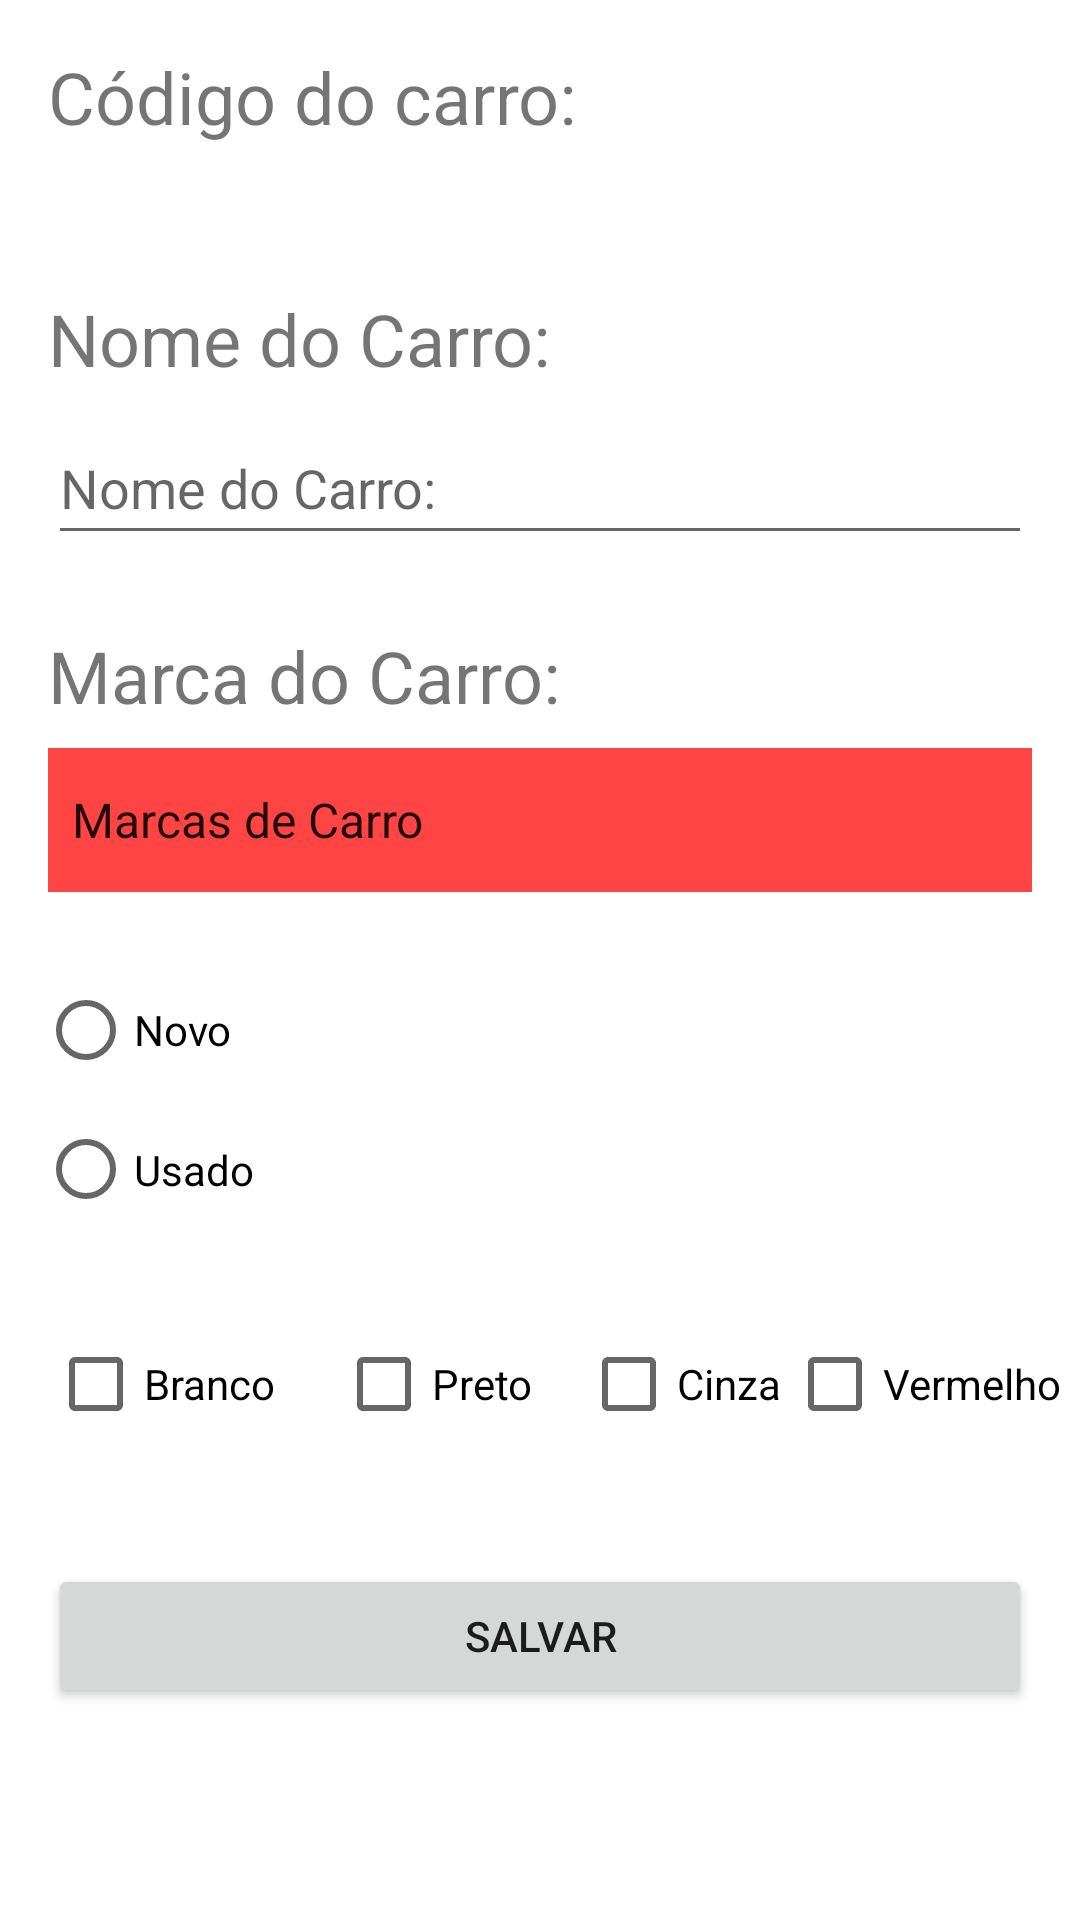

Produce the Android XML layout that renders to this screen, including the resource entries it uses.
<!-- AndroidManifest.xml: application theme Theme.appcarro -->
<!-- res/layout/activity_formulario.xml -->
<?xml version="1.0" encoding="utf-8"?>
<androidx.constraintlayout.widget.ConstraintLayout xmlns:android="http://schemas.android.com/apk/res/android"
    xmlns:app="http://schemas.android.com/apk/res-auto"
    xmlns:tools="http://schemas.android.com/tools"
    android:layout_width="match_parent"
    android:layout_height="match_parent"
    tools:context=".MainActivity">

    <EditText
        android:id="@+id/editNome"
        android:layout_width="0dp"
        android:layout_height="wrap_content"
        android:layout_marginStart="16dp"
        android:layout_marginTop="8dp"
        android:layout_marginEnd="16dp"
        android:ems="10"
        android:hint="Nome do Carro:"
        android:inputType="textPersonName"
        android:minHeight="48dp"
        app:layout_constraintEnd_toEndOf="parent"
        app:layout_constraintHorizontal_bias="0.0"
        app:layout_constraintStart_toStartOf="parent"
        app:layout_constraintTop_toBottomOf="@+id/textViewNomeProduto" />

    <Spinner
        android:id="@+id/spinnerCategoria"
        android:layout_width="0dp"
        android:layout_height="48dp"
        android:layout_marginStart="16dp"
        android:layout_marginTop="8dp"
        android:layout_marginEnd="16dp"
        android:background="@android:color/holo_red_light"
        android:entries="@array/strCategorias"
        app:layout_constraintEnd_toEndOf="parent"
        app:layout_constraintHorizontal_bias="0.0"
        app:layout_constraintStart_toStartOf="parent"
        app:layout_constraintTop_toBottomOf="@+id/textViewCategoria" />

    <Button
        android:id="@+id/buttonSalvar2"
        android:layout_width="0dp"
        android:layout_height="wrap_content"
        android:layout_marginStart="16dp"
        android:layout_marginTop="224dp"
        android:layout_marginEnd="16dp"
        android:text="Salvar"
        app:layout_constraintEnd_toEndOf="parent"
        app:layout_constraintHorizontal_bias="0.0"
        app:layout_constraintStart_toStartOf="parent"
        app:layout_constraintTop_toBottomOf="@+id/spinnerCategoria" />

    <TextView
        android:id="@+id/textViewCodigodoProduto"
        android:layout_width="0dp"
        android:layout_height="wrap_content"
        android:layout_marginStart="16dp"
        android:layout_marginTop="16dp"
        android:layout_marginEnd="16dp"
        android:text="Código do carro:"
        android:textSize="24sp"
        app:layout_constraintEnd_toEndOf="parent"
        app:layout_constraintStart_toStartOf="parent"
        app:layout_constraintTop_toTopOf="parent" />

    <TextView
        android:id="@+id/textViewNomeProduto"
        android:layout_width="0dp"
        android:layout_height="wrap_content"
        android:layout_marginStart="16dp"
        android:layout_marginTop="16dp"
        android:layout_marginEnd="16dp"
        android:text="Nome do Carro:"
        android:textSize="24sp"
        app:layout_constraintEnd_toEndOf="parent"
        app:layout_constraintHorizontal_bias="0.0"
        app:layout_constraintStart_toStartOf="parent"
        app:layout_constraintTop_toBottomOf="@+id/textViewIDProduto" />

    <TextView
        android:id="@+id/textViewCategoria"
        android:layout_width="0dp"
        android:layout_height="wrap_content"
        android:layout_marginStart="16dp"
        android:layout_marginTop="24dp"
        android:layout_marginEnd="16dp"
        android:text="Marca do Carro:"
        android:textSize="24sp"
        app:layout_constraintEnd_toEndOf="parent"
        app:layout_constraintHorizontal_bias="0.0"
        app:layout_constraintStart_toStartOf="parent"
        app:layout_constraintTop_toBottomOf="@+id/editNome" />

    <TextView
        android:id="@+id/textViewIDProduto"
        android:layout_width="0dp"
        android:layout_height="wrap_content"
        android:layout_marginStart="16dp"
        android:layout_marginTop="8dp"
        android:layout_marginEnd="16dp"
        android:textSize="18sp"
        app:layout_constraintEnd_toEndOf="parent"
        app:layout_constraintStart_toStartOf="parent"
        app:layout_constraintTop_toBottomOf="@+id/textViewCodigodoProduto" />

    <RadioGroup
        android:id="@+id/radioGroup"
        android:layout_width="169dp"
        android:layout_height="93dp"
        app:layout_constraintBottom_toTopOf="@+id/checkBoxBranco"
        app:layout_constraintEnd_toEndOf="parent"
        app:layout_constraintHorizontal_bias="0.066"
        app:layout_constraintStart_toStartOf="parent"
        app:layout_constraintTop_toBottomOf="@+id/spinnerCategoria"
        app:layout_constraintVertical_bias="0.468">

        <RadioButton
            android:id="@+id/radioButtonNovo"
            android:layout_width="141dp"
            android:layout_height="wrap_content"
            android:text="Novo" />

        <RadioButton
            android:id="@+id/radioButtonUsado"
            android:layout_width="141dp"
            android:layout_height="wrap_content"
            android:text="Usado"
            android:textSize="14sp" />
    </RadioGroup>

    <CheckBox
        android:id="@+id/checkBoxBranco"
        android:layout_width="wrap_content"
        android:layout_height="wrap_content"
        android:layout_marginStart="16dp"
        android:layout_marginBottom="36dp"
        android:text="Branco"
        app:layout_constraintBottom_toTopOf="@+id/buttonSalvar2"
        app:layout_constraintStart_toStartOf="parent" />

    <CheckBox
        android:id="@+id/checkBoxPreto"
        android:layout_width="wrap_content"
        android:layout_height="wrap_content"
        android:layout_marginStart="20dp"
        android:layout_marginBottom="36dp"
        android:text="Preto"
        app:layout_constraintBottom_toTopOf="@+id/buttonSalvar2"
        app:layout_constraintStart_toEndOf="@+id/checkBoxBranco" />

    <CheckBox
        android:id="@+id/checkBoxCinza"
        android:layout_width="wrap_content"
        android:layout_height="wrap_content"
        android:layout_marginStart="16dp"
        android:layout_marginBottom="36dp"
        android:text="Cinza"
        app:layout_constraintBottom_toTopOf="@+id/buttonSalvar2"
        app:layout_constraintStart_toEndOf="@+id/checkBoxPreto" />

    <CheckBox
        android:id="@+id/checkBoxVermelho"
        android:layout_width="wrap_content"
        android:layout_height="wrap_content"
        android:layout_marginBottom="36dp"
        android:text="Vermelho"
        app:layout_constraintBottom_toTopOf="@+id/buttonSalvar2"
        app:layout_constraintEnd_toEndOf="parent"
        app:layout_constraintHorizontal_bias="0.245"
        app:layout_constraintStart_toEndOf="@+id/checkBoxCinza" />
</androidx.constraintlayout.widget.ConstraintLayout>
<!-- resources referenced by this layout -->
<resources>
  <string-array name="strCategorias">
          <item>Marcas de Carro</item>
          <item>Volkswagen</item>
          <item>Ford</item>
          <item>Chevrolet</item>
          <item>Renault</item>
          <item>Outros</item>
      </string-array>
  <style name="Theme.appcarro" parent="Theme.MaterialComponents.DayNight.DarkActionBar">
          
          <item name="colorPrimary">@color/purple_500</item>
          <item name="colorPrimaryVariant">@color/purple_700</item>
          <item name="colorOnPrimary">@color/white</item>
          
          <item name="colorSecondary">@color/teal_200</item>
          <item name="colorSecondaryVariant">@color/teal_700</item>
          <item name="colorOnSecondary">@color/black</item>
          
          <item name="android:statusBarColor" tools:targetApi="l">?attr/colorPrimaryVariant</item>
          
      </style>
  <!-- not gathered from this repository: default colours our renderer supplied (Android Studio template values) -->
  <color name="purple_500">#FF6200EE</color>
  <color name="purple_700">#FF3700B3</color>
  <color name="teal_200">#FF03DAC5</color>
  <color name="teal_700">#FF018786</color>
  <color name="black">#FF000000</color>
  <color name="white">#FFFFFFFF</color>
</resources>
